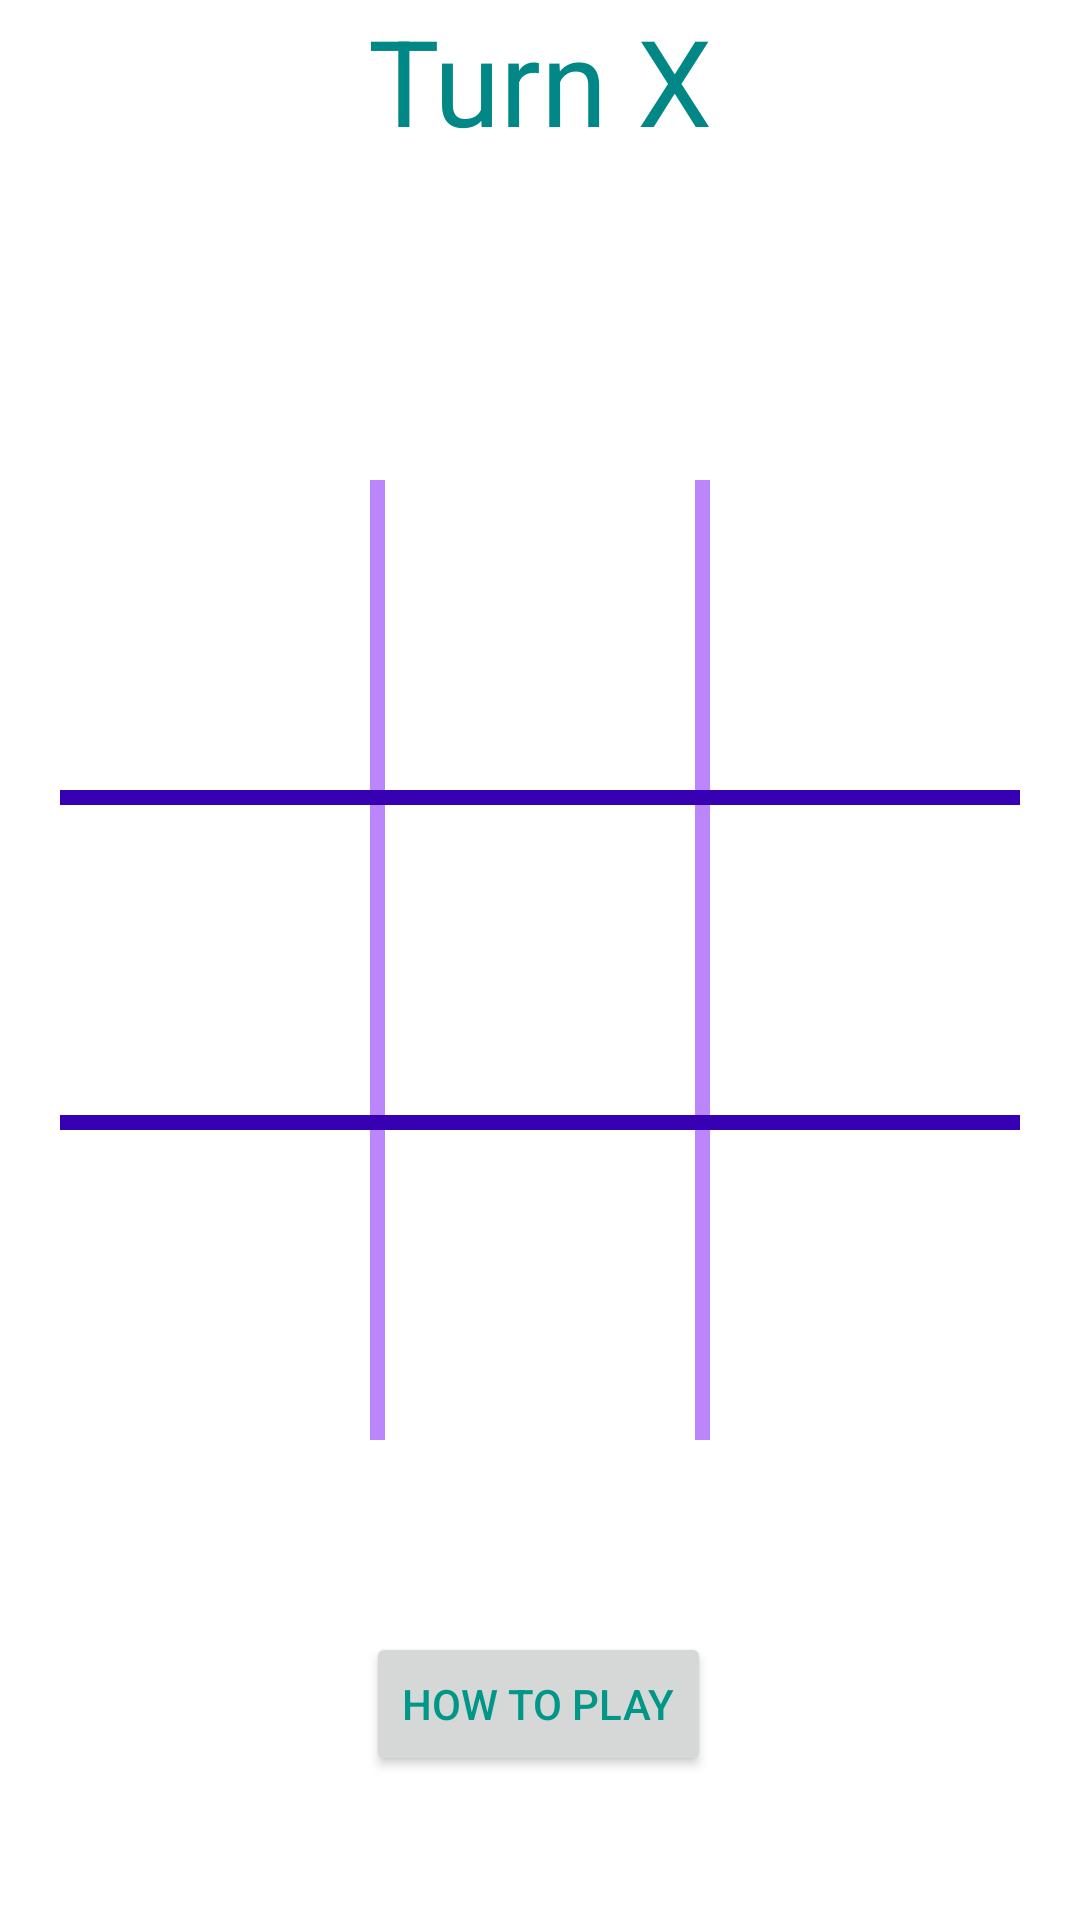

Layout XML and referenced resources for this Android screen:
<!-- AndroidManifest.xml: application theme Theme.Valentictactu -->
<!-- res/layout/activity_main.xml -->
<?xml version="1.0" encoding="utf-8"?>
<androidx.constraintlayout.widget.ConstraintLayout
    xmlns:android="http://schemas.android.com/apk/res/android"
    xmlns:app="http://schemas.android.com/apk/res-auto"
    xmlns:tools="http://schemas.android.com/tools"
    android:layout_width="match_parent"
    android:layout_height="match_parent"
    tools:context=".MainActivity">

    <TextView
        android:id="@+id/turnTV"
        android:layout_width="wrap_content"
        android:layout_height="wrap_content"
        android:text="Turn X"
        android:textAllCaps="false"
        android:textColor="@color/teal_700"
        android:textSize="40sp"
        app:layout_constraintLeft_toLeftOf="parent"
        app:layout_constraintRight_toRightOf="parent"
        app:layout_constraintTop_toTopOf="parent" />
    

    <LinearLayout
        android:id="@+id/linearLayout"
        android:layout_width="match_parent"
        android:layout_height="0dp"
        android:orientation="vertical"
        android:padding="20dp"
        app:layout_constraintBottom_toBottomOf="parent"
        app:layout_constraintDimensionRatio="1:1"
        app:layout_constraintLeft_toLeftOf="parent"
        app:layout_constraintRight_toRightOf="parent"
        app:layout_constraintTop_toBottomOf="parent"
        app:layout_constraintTop_toTopOf="parent">
        


        <LinearLayout style="@style/row">

            <Button
                android:id="@+id/a1"
                style="@style/column" />

            <View style="@style/verticalLine" />

            <Button
                android:id="@+id/a2"
                style="@style/column" />

            <View style="@style/verticalLine" />

            <Button
                android:id="@+id/a3"
                style="@style/column" />
          
        </LinearLayout>

        <View style="@style/horizontalLine" />

        <LinearLayout style="@style/row">

            <Button
                android:id="@+id/b1"
                style="@style/column" />

            <View style="@style/verticalLine" />

            <Button
                android:id="@+id/b2"
                style="@style/column" />

            <View style="@style/verticalLine" />

            <Button
                android:id="@+id/b3"
                style="@style/column" />

        </LinearLayout>

         

        <View style="@style/horizontalLine" />

        <LinearLayout style="@style/row">

            <Button
                android:id="@+id/c1"
                style="@style/column" />

            <View style="@style/verticalLine" />

            <Button
                android:id="@+id/c2"
                style="@style/column" />

            <View style="@style/verticalLine" />

            <Button
                android:id="@+id/c3"
                style="@style/column" />

        </LinearLayout>

        
    </LinearLayout>

    <Button
        android:id="@+id/btn_play"
        android:layout_width="wrap_content"
        android:layout_height="wrap_content"
        android:text="How To Play"
        android:textColor="#009688"
        android:textColorHint="#F44336"
        app:iconTint="#009688"
        app:layout_constraintBottom_toBottomOf="parent"
        app:layout_constraintEnd_toEndOf="parent"
        app:layout_constraintHorizontal_bias="0.498"
        app:layout_constraintStart_toStartOf="parent"
        app:layout_constraintTop_toTopOf="parent"
        app:layout_constraintVertical_bias="0.919" />

</androidx.constraintlayout.widget.ConstraintLayout>
<!-- resources referenced by this layout -->
<resources>
  <style name="column">
          <item name="android:layout_weight">1</item>
          <item name="android:layout_width">0dp</item>
          <item name="android:layout_height">match_parent</item>
          <item name="android:background">@android:color/transparent</item>
          <item name="android:textSize">40sp</item>
          <item name="android:textStyle">bold</item>
          <item name="android:onClick">boardTapped</item>
      </style>
  <style name="horizontalLine">
          <item name="android:background">@color/purple_700</item>
          <item name="android:layout_width">match_parent</item>
          <item name="android:layout_height">5dp</item>
      </style>
  <style name="row">
          <item name="android:layout_weight">1</item>
          <item name="android:layout_width">match_parent</item>
           <item name="android:layout_height">0dp</item>
      </style>
  <style name="verticalLine">
          <item name="android:background">@color/purple_200</item>
          <item name="android:layout_width">5dp</item>
          <item name="android:layout_height">match_parent</item>
      </style>
  <style name="Theme.Valentictactu" parent="Theme.MaterialComponents.DayNight.DarkActionBar">
          
          <item name="colorPrimary">@color/purple_500</item>
          <item name="colorPrimaryVariant">@color/purple_700</item>
          <item name="colorOnPrimary">@color/white</item>
          
          <item name="colorSecondary">@color/teal_200</item>
          <item name="colorSecondaryVariant">@color/teal_700</item>
          <item name="colorOnSecondary">@color/black</item>
          
          <item name="android:statusBarColor" tools:targetApi="l">?attr/colorPrimaryVariant</item>
          
      </style>
  <!-- not gathered from this repository: default colours our renderer supplied (Android Studio template values) -->
  <color name="purple_200">#FFBB86FC</color>
  <color name="purple_500">#FF6200EE</color>
  <color name="purple_700">#FF3700B3</color>
  <color name="teal_200">#FF03DAC5</color>
  <color name="teal_700">#FF018786</color>
  <color name="black">#FF000000</color>
  <color name="white">#FFFFFFFF</color>
</resources>
